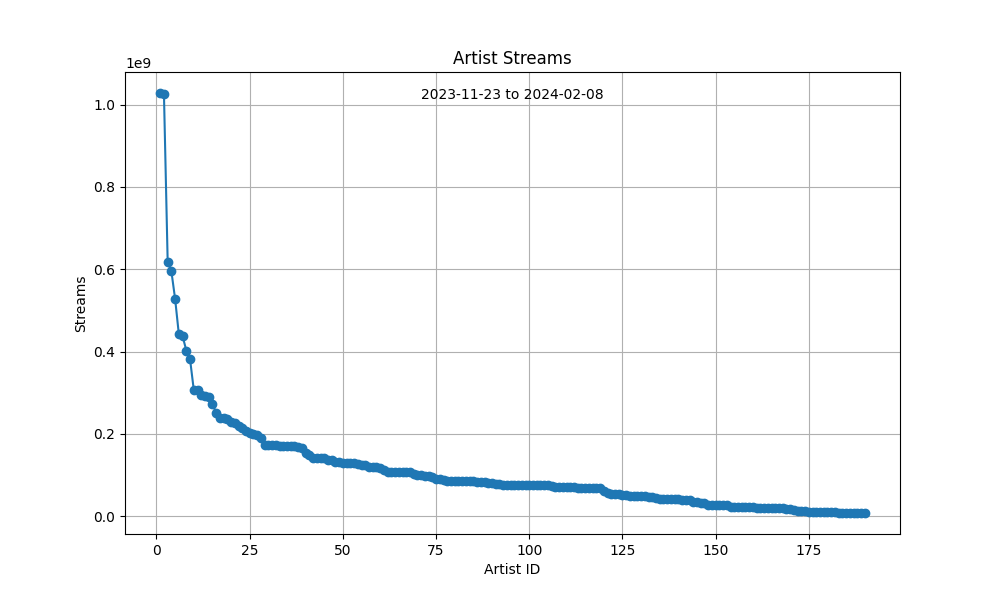

Values plotted in this chart, from the file beside it:
ID, Artist, Streams
1, The Weeknd, 1028416293
2, Peso Pluma, 1025141240
3, Drake, 617530721
4, Feid, 594697844
5, 21 Savage, 527514808
6, Fuerza Regida, 441721257
7, Jung Kook, 437446124
8, Bad Bunny, 402634954
9, Metro Boomin, 381326798
10, JENNIE, 307127102
11, Lily-Rose Depp, 307127102
12, Playboi Carti, 294982134
13, KAROL G, 291810200
14, Grupo Frontera, 289747419
15, Latto, 272463914
16, Kali Uchis, 251621616
17, Calle 24, 239521480
18, Chino Pacas, 239521480
19, Gabito Ballesteros, 235960875
20, Junior H, 228010920
21, Young Miko, 225604595
22, Marshmello, 219127769
23, Travis Scott, 214028050
24, Madonna, 207779753
25, Daft Punk, 203332168
26, ATL Jacob, 200774034
27, Carin Leon, 197676920
28, Maluma, 189448026
29, Anitta, 173468773
30, cassö, 173120814
31, RAYE, 173120814
32, D-Block Europe, 173120814
33, Zach Bryan, 171089272
34, Kacey Musgraves, 171089272
35, JID, 171078681
36, Baby Tate, 171078681
37, Kanye West, 169775890
38, Grupo Marca Registrada, 167331456
39, Jack Harlow, 164982210
40, Grupo Firme, 152786449
41, Yeat, 148976198
42, Tyler, 141693550
43, The Creator, 141693550
44, David Guetta, 140501390
45, Bebe Rexha, 140501390
46, Post Malone, 137017746
47, Swae Lee, 137017746
48, Xavi, 132061591
49, Elton John, 130867305
50, Rema, 130155144
51, Selena Gomez, 130155144
52, Sexyy Red, 129838887
53, SZA, 129838887
54, J. Cole, 126969589
55, Wizkid, 123300900
56, Kyla, 123300900
57, Lana Del Rey, 119585095
58, Billie Eilish, 118432156
59, Khalid, 118432156
60, Justin Bieber, 117385597
... 130 more rows
